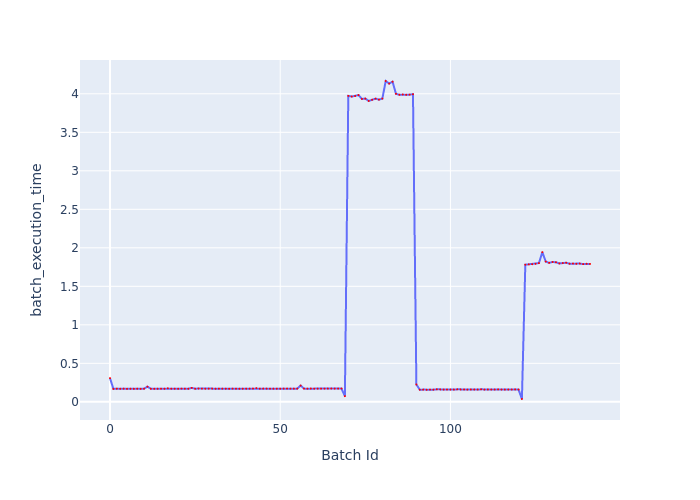

Source data for this figure (header and first rows):
Batch Id, batch_execution_time
0, 0.3074
1, 0.1678
2, 0.1709
3, 0.1696
4, 0.1712
5, 0.1687
6, 0.1698
7, 0.1695
8, 0.1705
9, 0.169
10, 0.1706
11, 0.1967
12, 0.1703
13, 0.1696
14, 0.1699
15, 0.1706
16, 0.1697
17, 0.1749
18, 0.1704
19, 0.1705
20, 0.17
21, 0.1711
22, 0.1705
23, 0.1699
24, 0.1811
25, 0.1706
26, 0.1723
27, 0.1715
28, 0.1703
29, 0.1709
30, 0.1721
31, 0.1699
32, 0.1709
33, 0.171
34, 0.1708
35, 0.1701
36, 0.1715
37, 0.1706
38, 0.1697
39, 0.1707
40, 0.1706
41, 0.1712
42, 0.1719
43, 0.178
44, 0.171
45, 0.172
46, 0.1717
47, 0.1704
48, 0.1705
49, 0.1708
50, 0.1707
51, 0.1717
52, 0.172
53, 0.1713
54, 0.1713
55, 0.1715
56, 0.2111
57, 0.1716
58, 0.171
59, 0.1726
... 82 more rows
